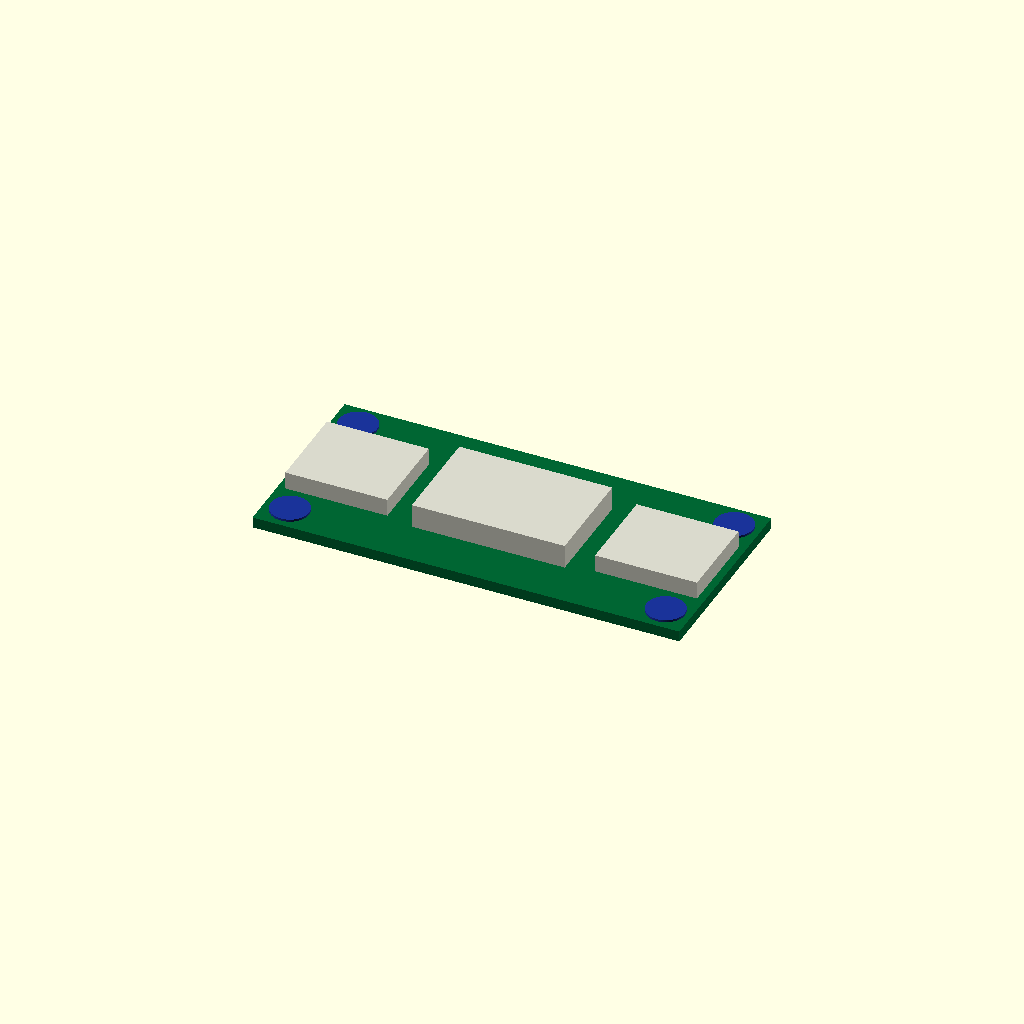
Cell 1 — every parameter at its default value.
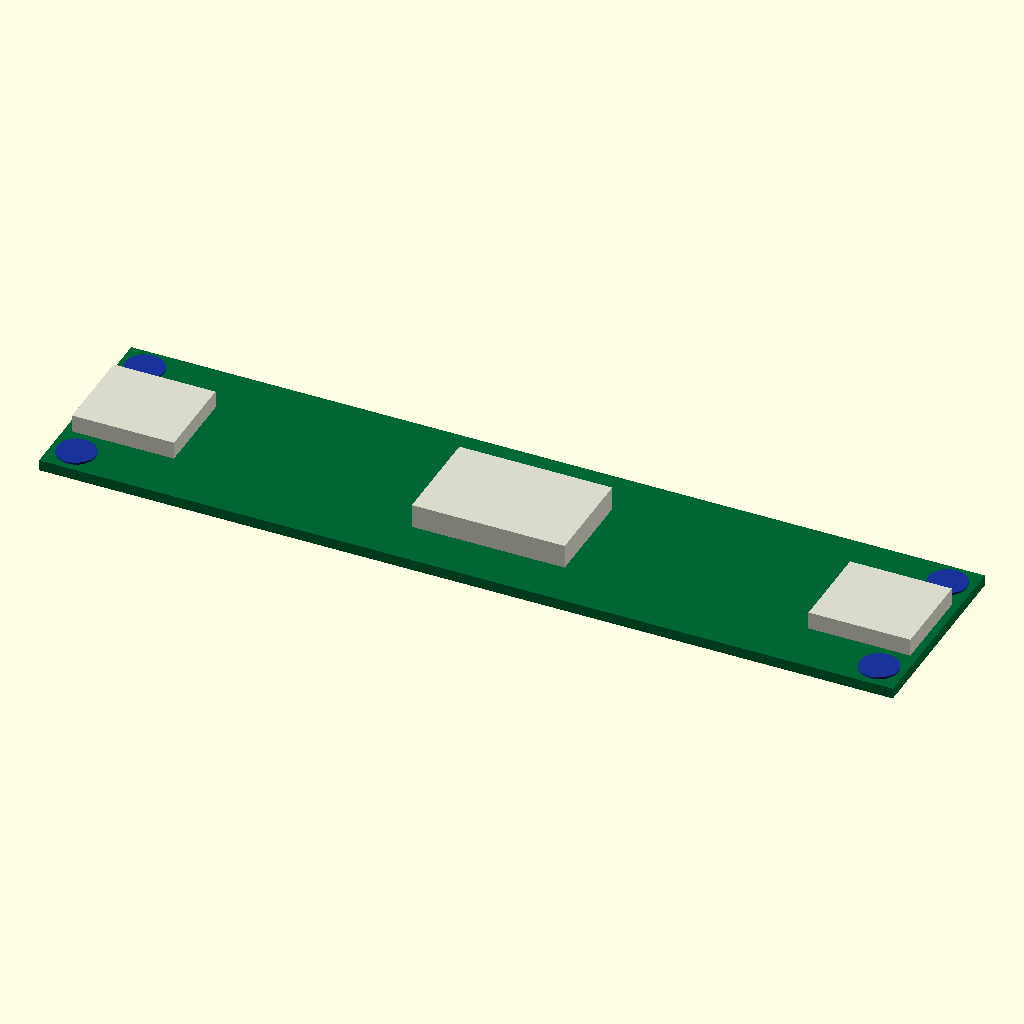
Cell 2: board_L = 134 (everything else at default).
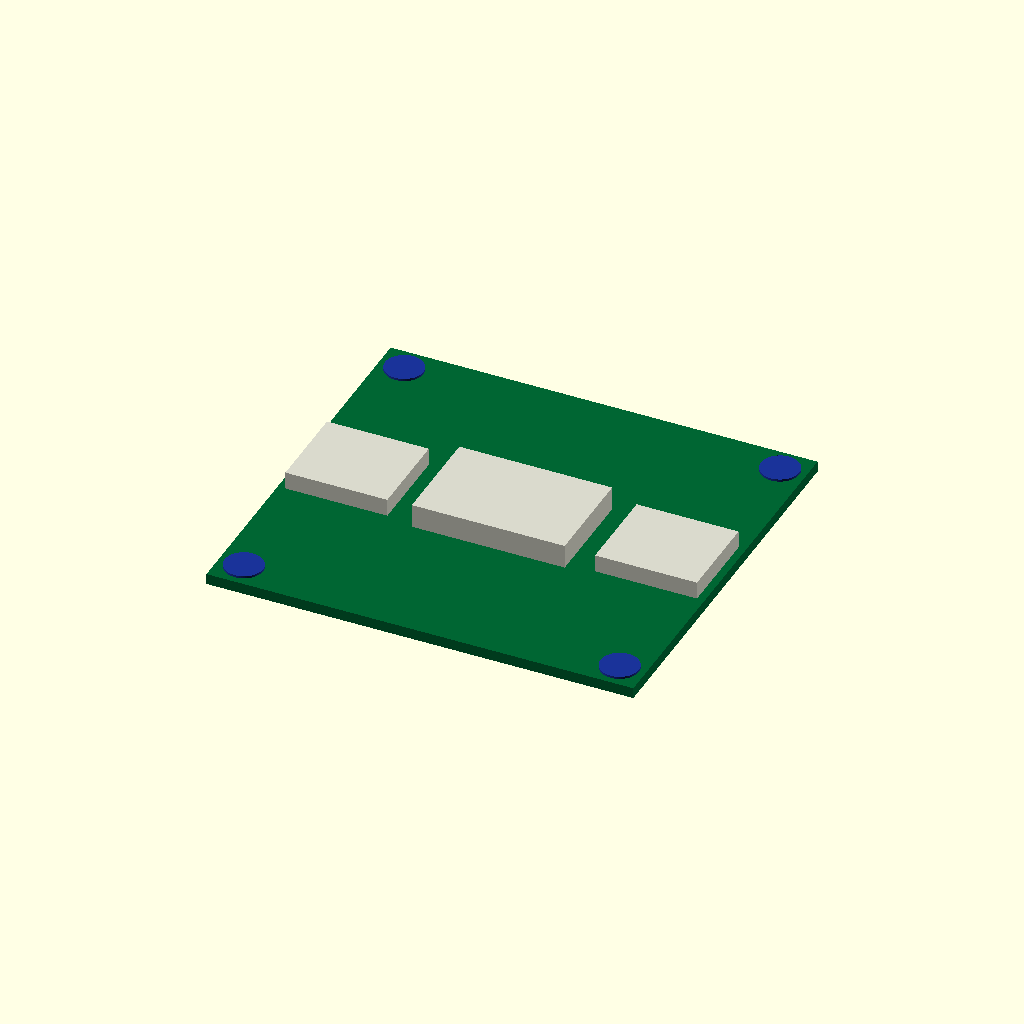
Cell 3: board_W = 62 (everything else at default).
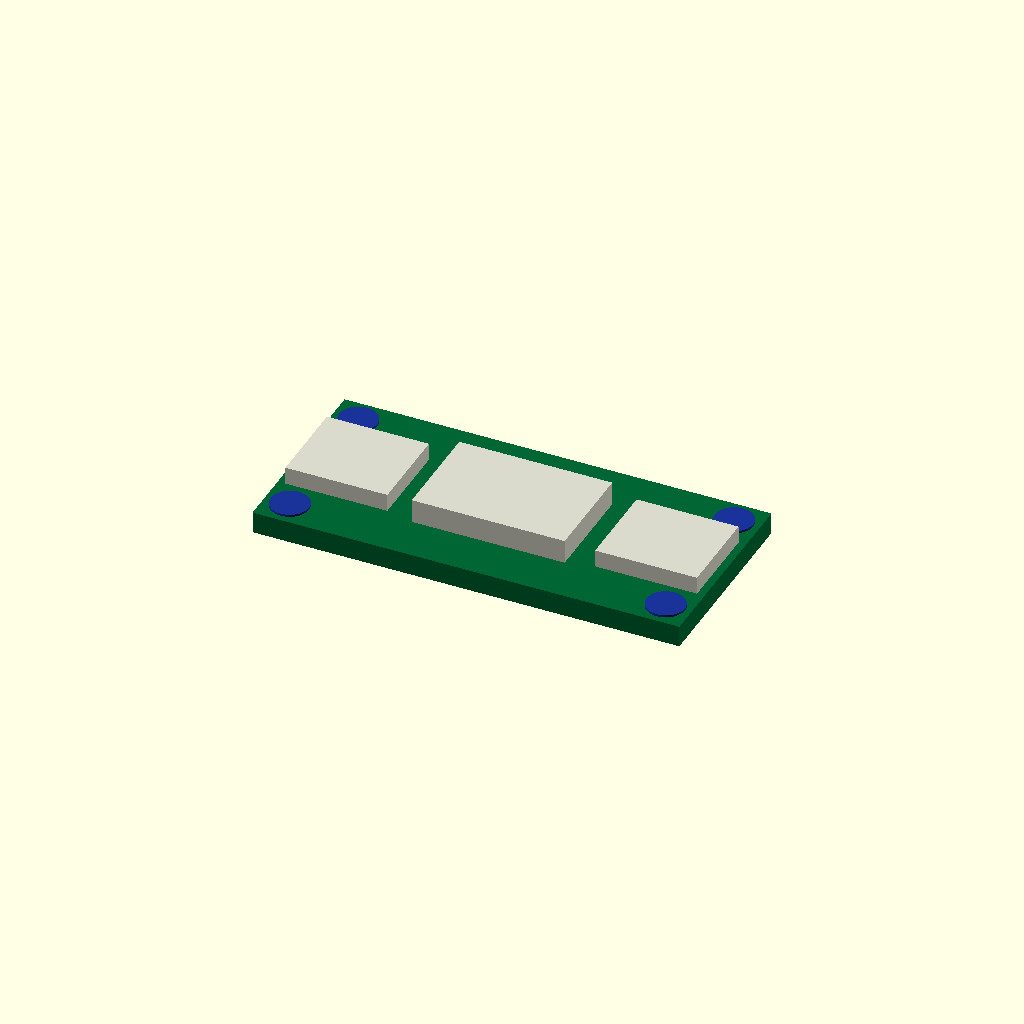
Cell 4 — board_T set to 3.4, the other parameters unchanged.
One fixed orthographic camera (rotation 55°, 0°, 25°; colour scheme Cornfield) for every cell.
The OpenSCAD source (results/nopscadlib/craft/scad/pcb__PSU12V1A.scad):
$fn = 64;

// Target board: 67.0mm x 31.0mm x 1.7mm (ONE connected solid)
board_L = 67.0;
board_W = 31.0;
board_T = 1.7;

// Visual/feature params
corner_chamfer = 0.6;          // small corner chamfer (visual)
hole_d = 3.2;
hole_edge_margin = 4.0;

copper_T = 0.08;               // slightly thicker so it renders reliably
silk_T  = 0.08;

boss_d = 6.0;                  // small bosses around holes to keep model one solid
boss_h = 0.6;

conn_L = 16.0;                 // connector blocks (visual)
conn_W = 14.0;
conn_H = 3.0;

comp_L = 24.0;                 // component block (visual)
comp_W = 16.0;
comp_H = 4.0;

overlap = 0.25;                // overlap to guarantee connectivity

module pcb_base_chamfered() {
    // Chamfered rectangle via 2D offset then linear_extrude
    linear_extrude(height = board_T, center = true)
        offset(delta = -corner_chamfer)
            offset(delta = corner_chamfer)
                square([board_L, board_W], center = true);
}

module hole_bosses() {
    // Add bosses (not holes) so the model remains ONE connected solid
    for (sx = [-1, 1], sy = [-1, 1]) {
        translate([sx*(board_L/2 - hole_edge_margin),
                   sy*(board_W/2 - hole_edge_margin),
                   board_T/2 + boss_h/2 - overlap])
            cylinder(h = boss_h, r = boss_d/2, center = true);
    }
}

module copper_patches() {
    // Two copper rectangles on top face, positioned to resemble reference views
    // Left patch
    translate([-board_L/2 + (board_L*0.34)/2 + hole_edge_margin*0.2,
               0,
               board_T/2 + copper_T/2 - overlap])
        cube([board_L*0.34, board_W*0.32, copper_T], center = true);

    // Right patch
    translate([ board_L/2 - (board_L*0.34)/2 - hole_edge_margin*0.2,
               0,
               board_T/2 + copper_T/2 - overlap])
        cube([board_L*0.34, board_W*0.32, copper_T], center = true);
}

module silkscreen_plate() {
    translate([0, 0, board_T/2 + silk_T/2 - overlap])
        cube([board_L - 2*hole_edge_margin,
              board_W - 2*hole_edge_margin,
              silk_T], center = true);
}

module connector_blocks() {
    // Two connector-like blocks on opposite ends, connected to top face
    translate([ board_L/2 - conn_L/2 - hole_edge_margin*0.3,
                0,
                board_T/2 + conn_H/2 - overlap])
        cube([conn_L, conn_W, conn_H], center = true);

    translate([-board_L/2 + conn_L/2 + hole_edge_margin*0.3,
                0,
                board_T/2 + conn_H/2 - overlap])
        cube([conn_L, conn_W, conn_H], center = true);
}

module component_block() {
    // Central-ish component block, connected to top face
    translate([0,
               0,
               board_T/2 + comp_H/2 - overlap])
        cube([comp_L, comp_W, comp_H], center = true);
}

union() {
    color([0.0, 0.4, 0.2]) pcb_base_chamfered();

    // Keep everything as one connected solid by overlapping into the PCB
    color([0.1, 0.2, 0.6]) hole_bosses();
    color([0.72, 0.45, 0.2]) copper_patches();
    color("White") silkscreen_plate();
    color([0.85, 0.85, 0.8]) connector_blocks();
    color([0.85, 0.85, 0.8]) component_block();
}
Parameter table extracted from the source (name, type, default, range or options):
board_L: number, default 67
board_W: number, default 31
board_T: number, default 1.7
corner_chamfer: number, default 0.6
hole_d: number, default 3.2
hole_edge_margin: number, default 4
copper_T: number, default 0.08
silk_T: number, default 0.08
boss_d: number, default 6
boss_h: number, default 0.6
conn_L: number, default 16
conn_W: number, default 14
conn_H: number, default 3
comp_L: number, default 24
comp_W: number, default 16
comp_H: number, default 4
overlap: number, default 0.25
